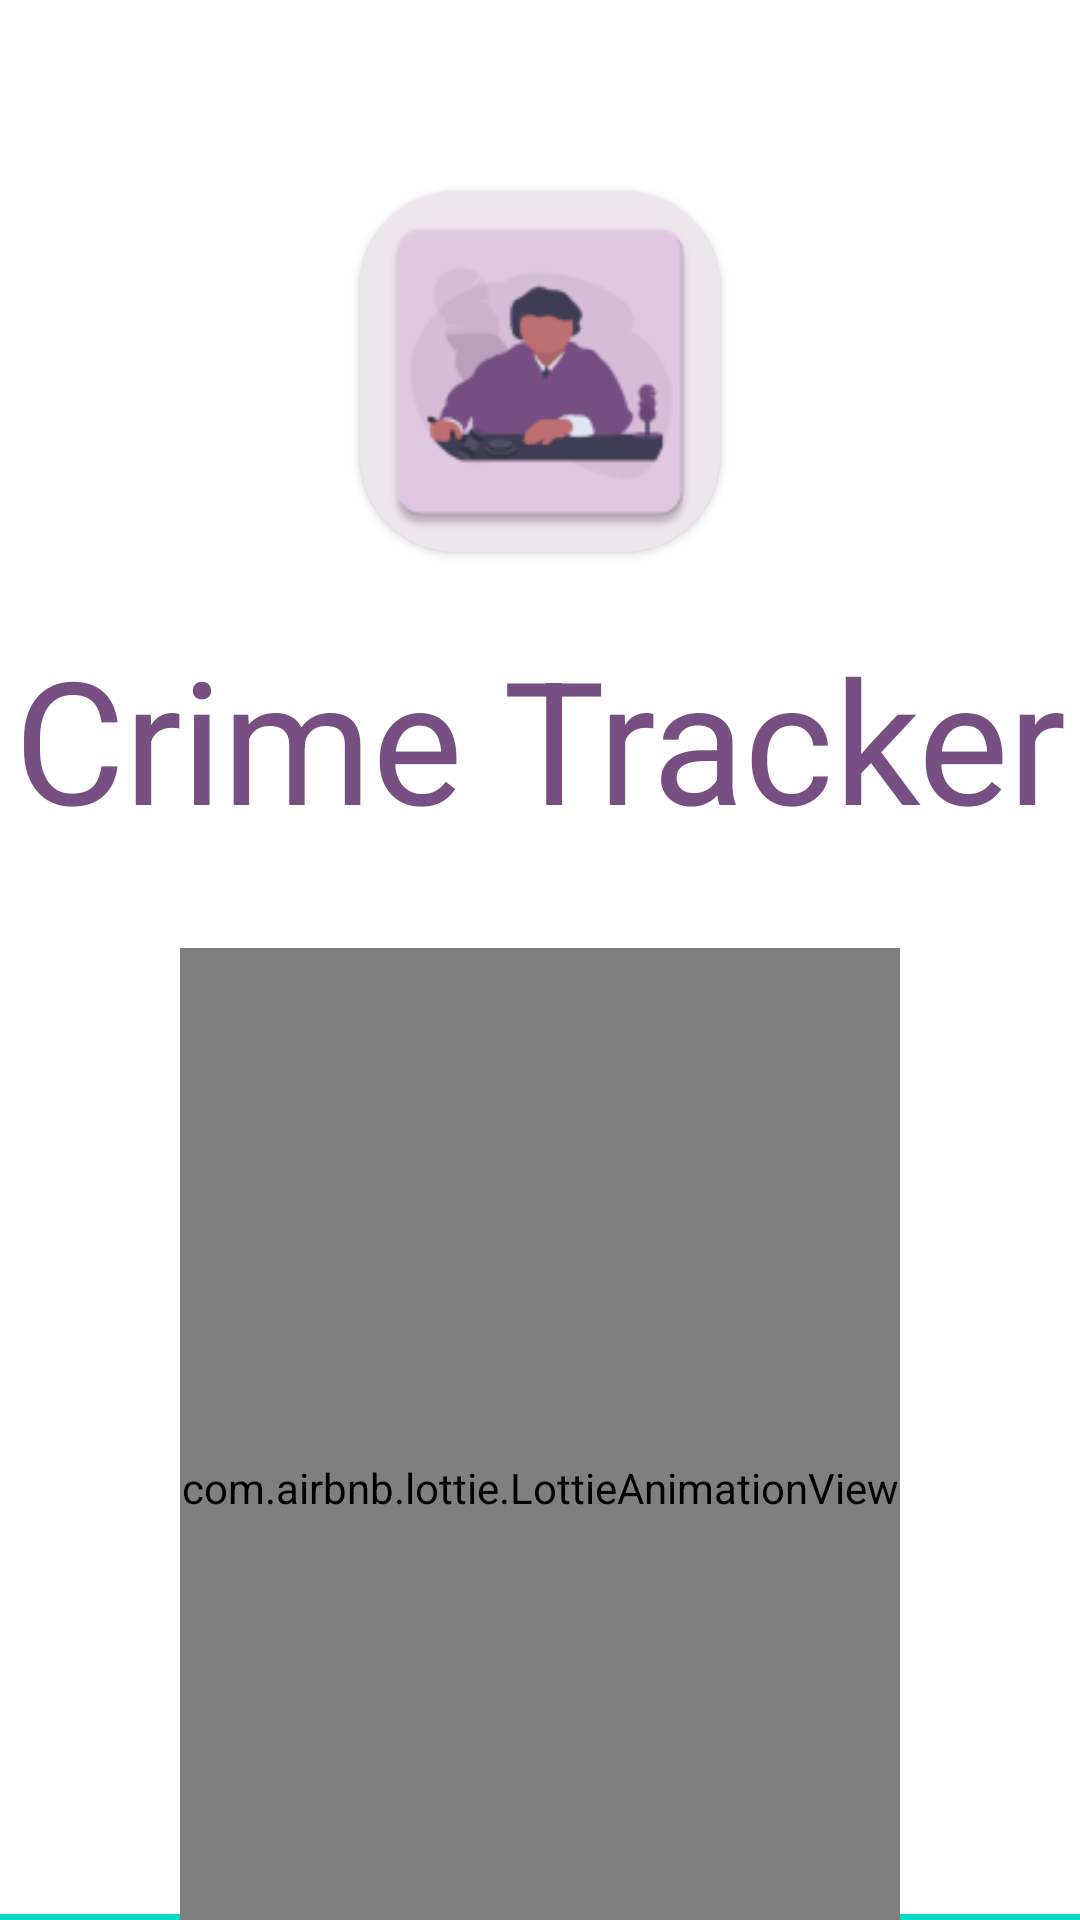

Reconstruct the res/layout file that produces this screen, plus the resources it refers to.
<!-- AndroidManifest.xml: application theme AppTheme -->
<!-- res/layout/fragment_splash.xml -->
<?xml version="1.0" encoding="utf-8"?>
<androidx.constraintlayout.widget.ConstraintLayout xmlns:android="http://schemas.android.com/apk/res/android"
    xmlns:app="http://schemas.android.com/apk/res-auto"
    android:layout_width="match_parent"
    android:layout_height="match_parent"
    android:background="?attr/actionModeBackground">

    
    <com.google.android.material.card.MaterialCardView
        android:id="@+id/splash_logo_card"
        android:layout_width="120dp"
        android:layout_height="120dp"
        android:layout_marginTop="64dp"
        app:cardCornerRadius="32dp"
        app:cardElevation="2dp"
        app:cardBackgroundColor="@color/md_theme_surfaceContainerHigh"
        app:layout_constraintTop_toTopOf="parent"
        app:layout_constraintStart_toStartOf="parent"
        app:layout_constraintEnd_toEndOf="parent">
        <ImageView
            android:id="@+id/splash_logo"
            android:layout_width="120dp"
            android:layout_height="120dp"
            android:layout_gravity="center"
            android:src="@mipmap/ic_launcher"
            android:contentDescription="@string/app_name" />
    </com.google.android.material.card.MaterialCardView>

    
    <TextView
        android:id="@+id/splash_title"
        android:layout_width="wrap_content"
        android:layout_height="wrap_content"
        android:text="@string/app_name"
        android:textAppearance="@style/TextAppearance.Material3.DisplayLarge"
        android:textColor="@color/md_theme_primary"
        app:layout_constraintTop_toBottomOf="@id/splash_logo_card"
        app:layout_constraintStart_toStartOf="parent"
        app:layout_constraintEnd_toEndOf="parent"
        android:layout_marginTop="24dp"/>

    
    <com.airbnb.lottie.LottieAnimationView
        android:id="@+id/splash_lottie"
        android:layout_width="240dp"
        android:layout_height="360dp"
        app:lottie_fileName="animatedlist.json"
        app:lottie_autoPlay="true"
        app:lottie_loop="true"
        app:layout_constraintTop_toBottomOf="@id/splash_title"
        app:layout_constraintStart_toStartOf="parent"
        app:layout_constraintEnd_toEndOf="parent"
        android:layout_marginTop="32dp"/>
</androidx.constraintlayout.widget.ConstraintLayout>
<!-- resources referenced by this layout -->
<resources>
  <color name="md_theme_primary">#774F83</color>
  <color name="md_theme_surfaceContainerHigh">#EFE5ED</color>
  <!-- mipmap ic_launcher: webp bitmap (mipmap-hdpi, 2334 bytes) -->
  <string name="app_name">Crime Tracker</string>
</resources>
